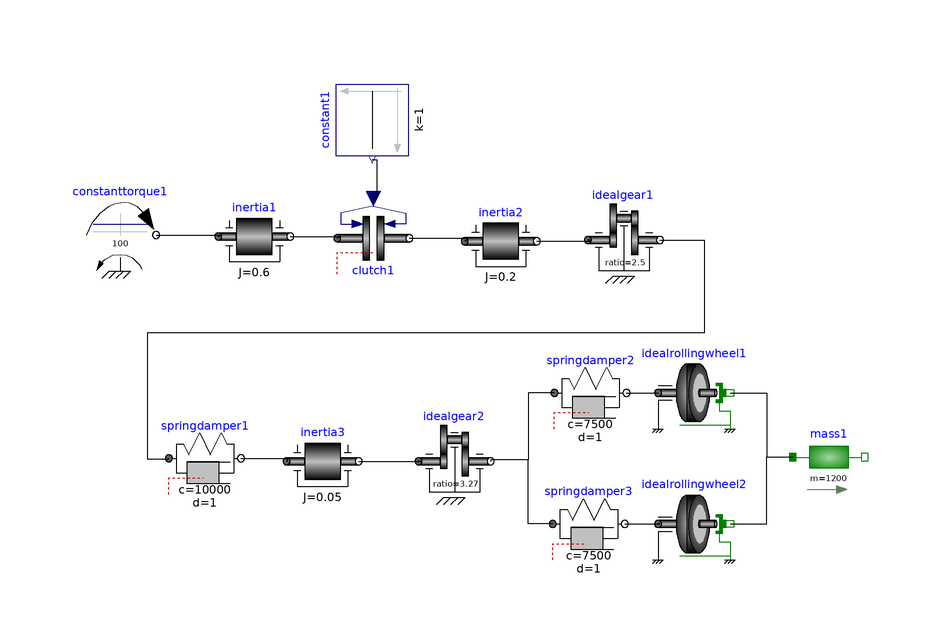

The component connection diagram of the Modelica model below, drawn from its own Placement and Line annotations.

model Triebstrang1
  Modelica.Mechanics.Rotational.Sources.ConstantTorque constanttorque1(tau_constant = 100) annotation(Placement(transformation(origin = {-81.5753,68.6292}, extent = {{-6,-6},{6,6}})));
  Modelica.Mechanics.Rotational.Components.Inertia inertia1(J = 0.6, w(start = 83.7758, fixed = true), phi(start = 0.0, fixed = true)) annotation(Placement(transformation(origin = {-59.1917,68.374}, extent = {{-6,-6},{6,6}})));
  Modelica.Mechanics.Rotational.Components.Clutch clutch1(peak = 1.071428571, cgeo = 1, fn_max = 560) annotation(Placement(transformation(origin = {-39.3553,68.0867}, extent = {{-6,-6},{6,6}})));
  Modelica.Mechanics.Rotational.Components.Inertia inertia2(J = 0.2, w(start = 0.0, fixed = true), phi(start = 0.0, fixed = true)) annotation(Placement(transformation(origin = {-18.1219,67.5851}, extent = {{-6,-6},{6,6}})));
  Modelica.Mechanics.Rotational.Components.IdealGear idealgear1(ratio = 2.5) annotation(Placement(transformation(origin = {2.4123,67.7993}, extent = {{-6,-6},{6,6}})));
  Modelica.Mechanics.Rotational.Components.SpringDamper springdamper1(c = 10000, d = 1) annotation(Placement(transformation(origin = {-67.4192,31.383}, extent = {{-6,-6},{6,6}})));
  Modelica.Mechanics.Rotational.Components.Inertia inertia3(J = 0.05, w(start = 0.0, fixed = true), phi(start = 0.0, fixed = true)) annotation(Placement(transformation(origin = {-47.8166,30.8814}, extent = {{-6,-6},{6,6}})));
  Modelica.Mechanics.Rotational.Components.IdealGear idealgear2(ratio = 3.27) annotation(Placement(transformation(origin = {-25.8117,30.8814}, extent = {{-6,-6},{6,6}})));
  Modelica.Mechanics.Rotational.Components.IdealRollingWheel idealrollingwheel1(radius = 0.3) annotation(Placement(transformation(origin = {14.1007,42.3022}, extent = {{-6,-6},{6,6}})));
  Modelica.Mechanics.Rotational.Components.IdealRollingWheel idealrollingwheel2(radius = 0.3) annotation(Placement(transformation(origin = {14.1007,20.4317}, extent = {{-6,-6},{6,6}})));
  Modelica.Mechanics.Translational.Components.Mass mass1(m = 1200, s(start = 0, fixed = true), v(start = 0, fixed = true)) annotation(Placement(transformation(origin = {36.5617,31.5676}, extent = {{-6,-6},{6,6}})));
  Modelica.Blocks.Sources.Constant constant1(k = 1) annotation(Placement(transformation(origin = {-39.5297,87.8284}, extent = {{-6,6},{6,-6}}, rotation = -90)));
  Modelica.Mechanics.Rotational.Components.SpringDamper springdamper2(c = 7500, d = 1) annotation(Placement(transformation(origin = {-3.16545,42.3021}, extent = {{-6,-6},{6,6}})));
  Modelica.Mechanics.Rotational.Components.SpringDamper springdamper3(c = 7500, d = 1) annotation(Placement(transformation(origin = {-3.45327,20.4316}, extent = {{-6,-6},{6,6}})));
equation
  connect(springdamper3.flange_a,idealgear2.flange_b) annotation(Line(points = {{-9.45327,20.4316},{-13.5252,20.4316},{-13.5252,31.0791},{-19.8117,31.0791},{-19.8117,30.8814}}));
  connect(springdamper2.flange_a,idealgear2.flange_b) annotation(Line(points = {{-9.16545,42.3021},{-13.5252,42.3021},{-13.5252,31.0791},{-19.8117,31.0791},{-19.8117,30.8814}}));
  connect(springdamper3.flange_b,idealrollingwheel2.flangeR) annotation(Line(points = {{2.54673,20.4316},{8.34532,20.4316},{8.34532,20.4317},{8.1007,20.4317}}));
  connect(springdamper2.flange_b,idealrollingwheel1.flangeR) annotation(Line(points = {{2.83455,42.3021},{8.05755,42.3021},{8.05755,42.3022},{8.1007,42.3022},{8.1007,42.3022}}));
  connect(idealrollingwheel1.flangeT,mass1.flange_a) annotation(Line(points = {{20.1007,42.3022},{26.1871,42.3022},{26.1871,31.6547},{30.5617,31.6547},{30.5617,31.5676}}));
  connect(idealrollingwheel2.flangeT,mass1.flange_a) annotation(Line(points = {{20.1007,20.4317},{26.1871,20.4317},{26.1871,31.6547},{30.5617,31.6547},{30.5617,31.5676}}));
  connect(inertia3.flange_b,idealgear2.flange_a) annotation(Line(points = {{-41.8166,30.8814},{-31.3218,30.8814},{-31.3218,30.8814},{-31.8117,30.8814}}));
  connect(springdamper1.flange_b,inertia3.flange_a) annotation(Line(points = {{-61.4192,31.383},{-53.7356,31.383},{-53.7356,30.8814},{-53.8166,30.8814}}));
  connect(idealgear1.flange_b,springdamper1.flange_a) annotation(Line(points = {{8.4123,67.7993},{15.8046,67.7993},{15.8046,52.2989},{-77.0115,52.2989},{-77.0115,31.3218},{-73.4192,31.3218},{-73.4192,31.383}}));
  connect(inertia2.flange_b,idealgear1.flange_a) annotation(Line(points = {{-12.1219,67.5851},{-3.16092,67.5851},{-3.16092,67.7993},{-3.5877,67.7993}}));
  connect(clutch1.flange_b,inertia2.flange_a) annotation(Line(points = {{-33.3553,68.0867},{-23.8506,68.0867},{-23.8506,67.5851},{-24.1219,67.5851}}));
  connect(inertia1.flange_b,clutch1.flange_a) annotation(Line(points = {{-53.1917,68.374},{-45.1149,68.374},{-45.1149,68.0867},{-45.3553,68.0867}}));
  connect(constanttorque1.flange,inertia1.flange_a) annotation(Line(points = {{-75.5753,68.6292},{-64.9425,68.6292},{-64.9425,68.374},{-65.1917,68.374}}));
  connect(constant1.y,clutch1.f_normalized) annotation(Line(points = {{-39.5297,81.2284},{-38.7931,81.2284},{-38.7931,74.6867},{-39.3553,74.6867}}));
  annotation(Diagram,   experiment(StartTime = 0.0, StopTime = 25.0, Tolerance = 0.000001),
    uses(Modelica(version="3.2")));
end Triebstrang1;